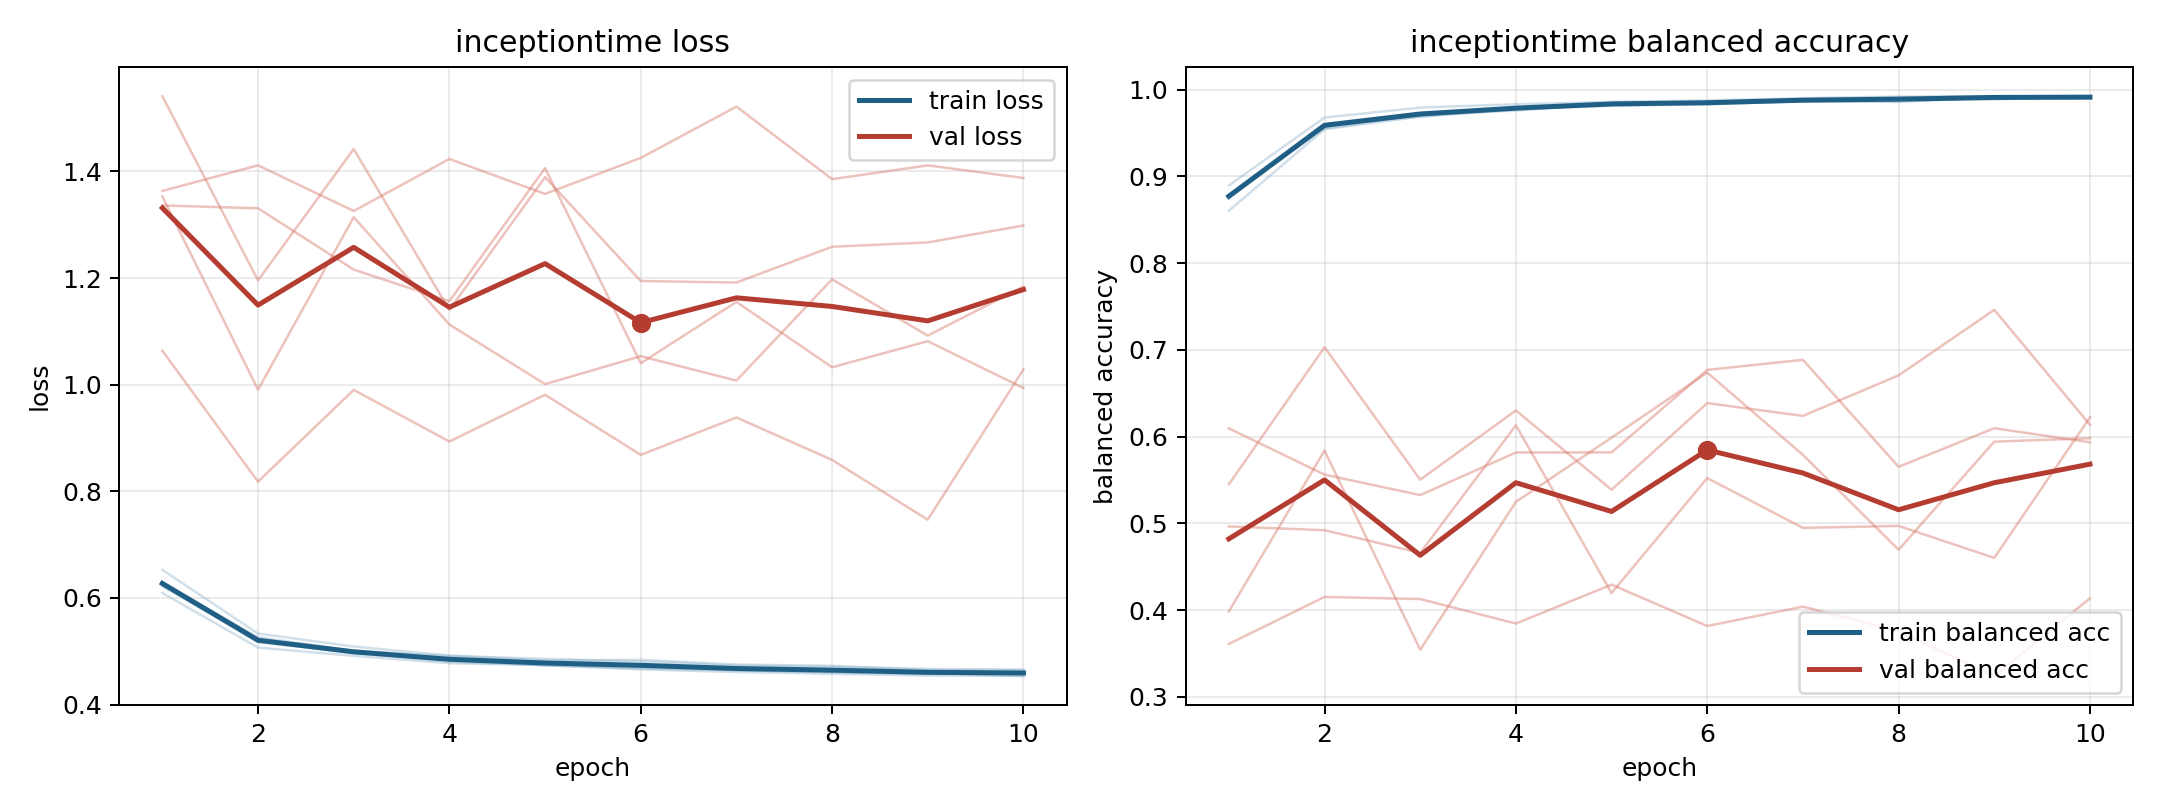

Values plotted in this chart, from the file beside it:
model, fold, epoch, train_loss, train_balanced_accuracy, val_loss, val_balanced_accuracy
inceptiontime, 1, 1, 0.6093, 0.8895, 1.363, 0.3611
inceptiontime, 1, 2, 0.5068, 0.9679, 1.412, 0.4153
inceptiontime, 1, 3, 0.4914, 0.9793, 1.326, 0.4128
inceptiontime, 1, 4, 0.4774, 0.9831, 1.423, 0.3846
inceptiontime, 1, 5, 0.4742, 0.9859, 1.358, 0.4295
inceptiontime, 1, 6, 0.4699, 0.9875, 1.425, 0.3818
inceptiontime, 1, 7, 0.4645, 0.9901, 1.522, 0.4041
inceptiontime, 1, 8, 0.4608, 0.992, 1.386, 0.376
inceptiontime, 1, 9, 0.4569, 0.9921, 1.411, 0.324
inceptiontime, 1, 10, 0.4585, 0.9917, 1.388, 0.4137
inceptiontime, 2, 1, 0.6215, 0.879, 1.541, 0.6095
inceptiontime, 2, 2, 0.5201, 0.9552, 1.196, 0.5562
inceptiontime, 2, 3, 0.4959, 0.9709, 1.442, 0.5326
inceptiontime, 2, 4, 0.4838, 0.9759, 1.14, 0.5817
inceptiontime, 2, 5, 0.4734, 0.984, 1.389, 0.5819
inceptiontime, 2, 6, 0.4676, 0.9853, 1.195, 0.6769
inceptiontime, 2, 7, 0.4642, 0.9865, 1.192, 0.6885
inceptiontime, 2, 8, 0.4606, 0.9895, 1.259, 0.5652
inceptiontime, 2, 9, 0.4592, 0.9887, 1.267, 0.6097
inceptiontime, 2, 10, 0.4533, 0.9924, 1.299, 0.5935
inceptiontime, 3, 1, 0.6275, 0.8778, 1.353, 0.3986
inceptiontime, 3, 2, 0.5264, 0.9573, 0.9906, 0.584
inceptiontime, 3, 3, 0.5008, 0.9718, 1.314, 0.3544
inceptiontime, 3, 4, 0.491, 0.9778, 1.113, 0.5249
inceptiontime, 3, 5, 0.4857, 0.9811, 1.001, 0.5989
inceptiontime, 3, 6, 0.4805, 0.9831, 1.054, 0.6738
inceptiontime, 3, 7, 0.473, 0.9871, 1.008, 0.579
inceptiontime, 3, 8, 0.4707, 0.9865, 1.198, 0.4696
inceptiontime, 3, 9, 0.4667, 0.9903, 1.092, 0.5942
inceptiontime, 3, 10, 0.4656, 0.9899, 1.184, 0.5982
inceptiontime, 4, 1, 0.6526, 0.8604, 1.064, 0.5451
inceptiontime, 4, 2, 0.5332, 0.9543, 0.818, 0.703
inceptiontime, 4, 3, 0.5087, 0.9689, 0.9902, 0.5504
inceptiontime, 4, 4, 0.4918, 0.977, 0.8934, 0.6302
inceptiontime, 4, 5, 0.4826, 0.9839, 0.9811, 0.5388
inceptiontime, 4, 6, 0.4837, 0.9831, 0.8684, 0.6387
inceptiontime, 4, 7, 0.475, 0.9865, 0.9385, 0.6239
inceptiontime, 4, 8, 0.4726, 0.986, 0.8589, 0.6706
inceptiontime, 4, 9, 0.4648, 0.9915, 0.7467, 0.7462
inceptiontime, 4, 10, 0.4644, 0.9918, 1.029, 0.6138
inceptiontime, 5, 1, 0.6246, 0.8783, 1.336, 0.4965
inceptiontime, 5, 2, 0.5165, 0.9597, 1.331, 0.4922
inceptiontime, 5, 3, 0.4976, 0.9687, 1.216, 0.466
inceptiontime, 5, 4, 0.4801, 0.9794, 1.157, 0.6132
inceptiontime, 5, 5, 0.4737, 0.9826, 1.406, 0.4198
inceptiontime, 5, 6, 0.4659, 0.9854, 1.04, 0.5523
inceptiontime, 5, 7, 0.461, 0.9889, 1.155, 0.4949
inceptiontime, 5, 8, 0.4575, 0.9911, 1.033, 0.4971
inceptiontime, 5, 9, 0.4544, 0.9922, 1.082, 0.4603
inceptiontime, 5, 10, 0.4537, 0.9908, 0.9938, 0.6222
